Run: headless pygame with SDL's dummy video driver; simulated clock (each Clock.tick advances the game by its frame time, no real sleeping); random seed 0; keys injected as events and as key.get_pressed() state; no mouse input.
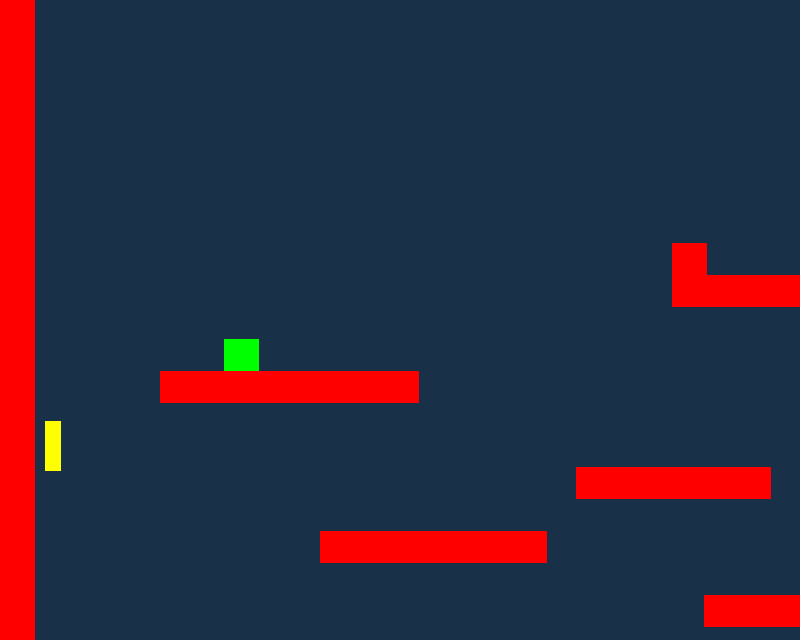
Frame 1 of 4 · flips 1–60 · no input
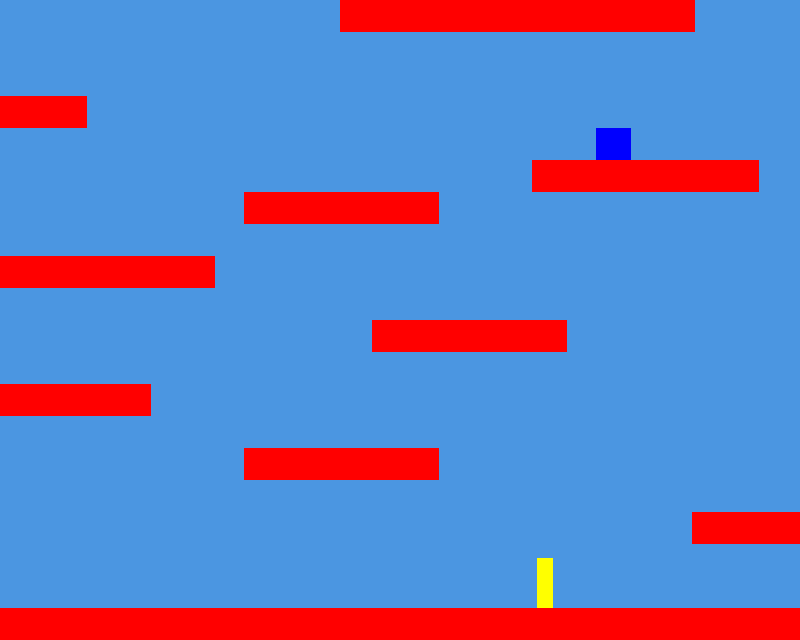
Frame 2 of 4 · flips 61–180 · tapped SPACE, RETURN · held RIGHT (→), D
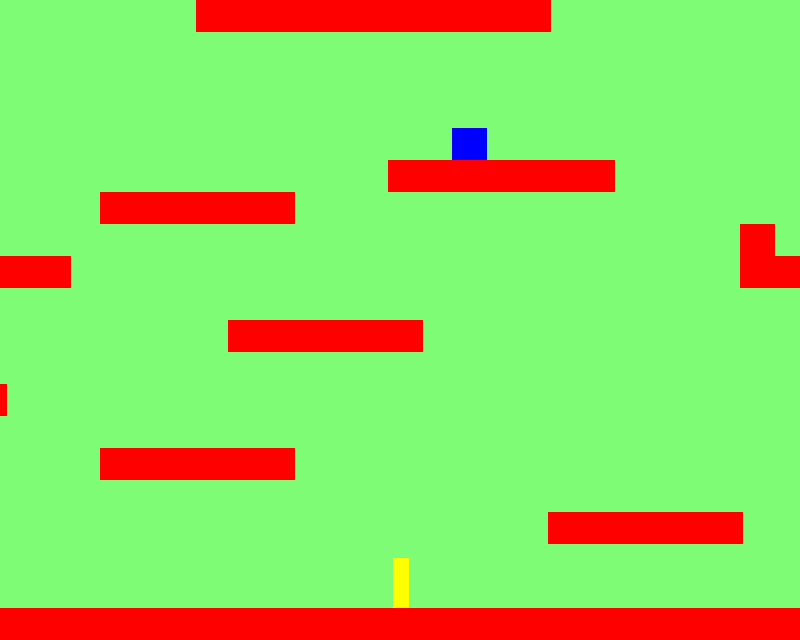
Frame 3 of 4 · flips 181–300 · held DOWN (↓), S
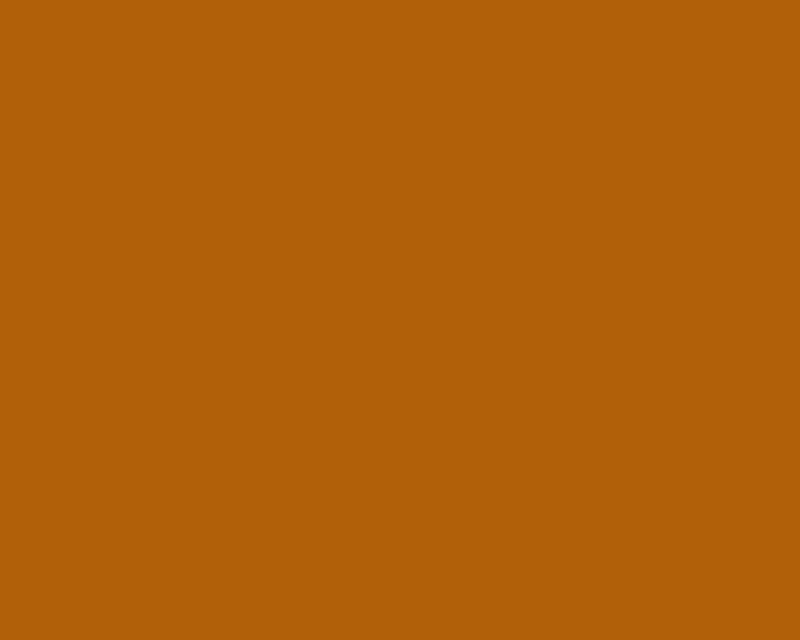
Frame 4 of 4 · flips 301–420 · held LEFT (←), A, UP (↑), W

The pygame program that drew these frames:

##########
#Pygame_Final_Project
#Graden_Rusk_and_Reid_Martin
#Dec_3_2021-Jan_2022
##########

#Import the needed features
import pygame
import random
from os import path

#Load image/sound files up
img_dir = path.join(path.dirname(__file__), 'Final_img')#Reid we have to make the same file on our respective computers.
snd_dir = path.join(path.dirname(__file__), 'Final_snd')

#Set Screen info
TILE_SIZE = 32
WIDTH = 800#we can change this later.
HEIGHT = 600
FPS = 60

# define colors
WHITE = (255, 255, 255)
BLACK = (0, 0, 0)
RED = (255, 0, 0)
GREEN = (0, 255, 0)
BLUE = (0, 0, 255)
YELLOW = (255, 255, 0)
color = WHITE

# Player properties
PLAYER_ACC = 0.65
PLAYER_FRICTION = -0.12
PLAYER_GRAV = 0.8
PLAYER_JUMP = 10
SCREEN_SIZE = pygame.Rect((0, 0, 800, 640))

#Screen colors
r = 0
b = 0
g = 0

bg = r, g, b

#Get Pygame all set to use.
pygame.init()
pygame.mixer.init()
screen = pygame.display.set_mode((WIDTH, HEIGHT))
pygame.display.set_caption("Regular Computer Classmates 2: Return Of Browser")
clock = pygame.time.Clock()
sprites = pygame.sprite.Group()
platform_sprites = pygame.sprite.Group()
all_sprites = pygame.sprite.Group()
vec = pygame.math.Vector2
camera = vec(0, 0)
time = 0

#Lists and other stuff
Levers_color = []
Levers = pygame.sprite.Group()
Levers_2 = pygame.sprite.Group()

class CameraAwareLayeredUpdates(pygame.sprite.LayeredUpdates):
    def __init__(self, target, world_size):
        super().__init__()
        self.target = target
        self.cam = pygame.Vector2(0, 0)
        self.world_size = world_size
        if self.target:
            self.add(target)

    def update(self, *args):
        super().update(*args)
        if self.target:
            x = -self.target.rect.center[0] + SCREEN_SIZE.width/2
            y = -self.target.rect.center[1] + SCREEN_SIZE.height/2
            self.cam += (pygame.Vector2((x, y)) - self.cam) * 0.05
            self.cam.x = max(-(self.world_size.width-SCREEN_SIZE.width), min(0, self.cam.x))
            self.cam.y = max(-(self.world_size.height-SCREEN_SIZE.height), min(0, self.cam.y))
    
    def draw(self, surface):
        spritedict = self.spritedict
        surface_blit = surface.blit
        dirty = self.lostsprites
        self.lostsprites = []
        dirty_append = dirty.append
        init_rect = self._init_rect
        for spr in self.sprites():
            rec = spritedict[spr]
            newrect = surface_blit(spr.image, spr.rect.move(self.cam))
            if rec is init_rect:
                dirty_append(newrect)
            else:
                if newrect.colliderect(rec):
                    dirty_append(newrect.union(rec))
                else:
                    dirty_append(newrect)
                    dirty_append(rec)
            spritedict[spr] = newrect
        return dirty
    
class Player_block(pygame.sprite.Sprite):
    def __init__(self, color, pos, *groups):
        super().__init__(*groups)
        self.image = pygame.Surface((16, 50))
        self.image.fill(YELLOW)
        self.rect = self.image.get_rect()
        self.rect.x = 45
        self.rect.y = 50

class Player(Player_block):
    def __init__(self, platforms, pos, *groups):
        super().__init__(WHITE, pos)
        self.vel = pygame.Vector2((0, 0))
        self.on_ground = False
        self.platforms = platforms
        self.levers = Levers
        self.levers_2 = Levers_2
        self.speed = 8
        self.jump_strength = 10
        self.last_update = pygame.time.get_ticks()
        
    def update(self, levers_color):
        pressed = pygame.key.get_pressed()
        up = pressed[pygame.K_UP]
        left = pressed[pygame.K_LEFT]
        right = pressed[pygame.K_RIGHT]
        running = pressed[pygame.K_SPACE]
        
        if up:
            # only jump if on the ground
            if self.on_ground: self.vel.y = -self.jump_strength
        if left:
            self.vel.x = -self.speed
        if right:
            self.vel.x = self.speed
        if running:
            self.vel.x *= 1.5
        if not self.on_ground:
            # only accelerate with gravity if in the air
            self.vel.y += .3
            # max falling speed
            if self.vel.y > 100: self.vel.y = 100
        if not(left or right):
            self.vel.x = 0
        # increment in x direction
        self.rect.left += self.vel.x
        # do x-axis collisions
        self.collide(self.vel.x, 0, self.platforms, self.levers, self.levers_2)
        # increment in y direction
        self.rect.top += self.vel.y
        # assuming that were in the air
        self.on_ground = False
        # do y-axis collisions
        self.collide(0, self.vel.y, self.platforms, self.levers, self.levers_2)
        #weird stuff
        
    def collide(self, xvel, yvel, platforms, levers, levers_2):
        for p in platforms:
            if pygame.sprite.collide_rect(self, p):
                if isinstance(p, ExitBlock):
                    pygame.event.post(pygame.event.Event(QUIT))
                if xvel > 0:
                    self.rect.right = p.rect.left
                if xvel < 0:
                    self.rect.left = p.rect.right
                if yvel > 0:
                    self.rect.bottom = p.rect.top
                    self.on_ground = True
                    self.vel.y = 0
                if yvel < 0:
                    self.rect.top = p.rect.bottom
        for L in Levers:
            if pygame.sprite.collide_rect(self, L):
                Levers_color.append("BLUE")
                if "BLUE" in Levers_color:
                    if 'GREEN' in Levers_color:
                        print("welcome to the final battle")
                        Levers_color.remove('BLUE')
                        Levers_color.remove('GREEN')
                    
        for R in Levers_2:
            if pygame.sprite.collide_rect(self, R):
                Levers_color.append("GREEN")
                if "BLUE" in Levers_color:
                    if 'GREEN' in Levers_color:
                        print("welcome to the final battle")
                        Levers_color.remove('BLUE')
                        Levers_color.remove('GREEN')

def main(Levers_color, bg, time, r, g, b):
    pygame.init()
    screen = pygame.display.set_mode(SCREEN_SIZE.size)
    pygame.display.set_caption("Use arrows to move!")
    timer = pygame.time.Clock()

    level = [
        "PPPPPPPPPPPPPPPPPPPPPPPPPPPPPPPPPPPPPPPPPPPPPPPPPPPPPPPPPPPPPPPPPPPPPPPPPPPPPPPPPPPPPPPPPPPPPPPPPP",
        "P                                                P                                               P",
        "P                                                P                                               P",
        "P                                                P                                               P",
        "P                                                P                                               P",
        "P                                                P                                               P",
        "P                                                P                                               P",
        "P                                                P                                               P",
        "P                                                P                                               P",
        "P                    P         P                 P                                               P",
        "P                    PPPPPPPPPPP                 P                                               P",
        "P                                                P                                               P",
        "P      K                                         P                                               P",
        "P    PPPPPPPP                                    P                                               P",
        "P                            L                   P                                               P",
        "P                          PPPPPPP               P                                               P",
        "P                 PPPPPP                         P                                               P",
        "P                                     P      P   P                                               P",
        "P         PPPPPPP                     PPPPPPPP   P                                               P",
        "P                                                P                                               P",
        "P                     PPPPPP                     P                                               P",
        "P                                                P                                               P",
        "P      PPPPPPPP                                  P                                               P",
        "P                                                P                                               P",
        "P                 PPPPPP                         P                                               P",
        "P                                                P                                               P",
        "P                               PPPPPP                                                           P",
        "P                                                                                                P",
        "P                                                                                                P",
        "PPPPPPPPPPPPPPPPPPPPPPPPPPPPPPPPPPPPPPPPPPPPPPPPPPPPPPPPPPPPPPPPPPPPPPPPPPPPPPPPPPPPPPPPPPPPPPPPPP",]

    
    platforms = pygame.sprite.Group()
    player = Player(platforms, (TILE_SIZE, TILE_SIZE))
    level_width  = len(level[0])*TILE_SIZE
    level_height = len(level)*TILE_SIZE
    entities = CameraAwareLayeredUpdates(player, pygame.Rect(0, 0, level_width, level_height))
#     hit = pygame.sprite.spritecollide(player, platform_sprites, False)
#     if hit:
#         player.on_ground = True
    # build the level
    x = y = 0
    for row in level:
        for col in row:
            if col == "P":
                Platform((x, y), platforms, entities)
            if col == "L":
                Lever((x, y), Levers, entities)
            if col == "W":
                print(x, y)
                Wall((x, y), platforms, entities)
            if col == "K":
                Lever_2((x, y), Levers_2, entities)
            if col == "E":
                ExitBlock((x, y), platforms, entities)
            x += TILE_SIZE
        y += TILE_SIZE
        x = 0
    
    while 1:
        for e in pygame.event.get():
            if e.type == pygame.QUIT: 
                return
        screen.fill(bg)
        clock.tick(FPS)
        if pygame.time.get_ticks() - time > 200:
            time = pygame.time.get_ticks()
            r = r + 3
            g = g + 6
            b = b + 9
        
            if r >= 255:
                r = 0
            if g >= 255:
                g = 0
            if b >= 255:
                b = 0
                
            bg = r,g,b
#        print(bg)
            pygame.display.update()
            clock.tick(FPS)
        entities.update(Levers_color)
        entities.draw(screen)
        pygame.display.update()
        timer.tick(60)
        
class Platform(Player_block):
    def __init__(self, pos, *groups):
        super().__init__((RED), pos, *groups)
        self.image = pygame.Surface((35, 32))
        self.image.fill(RED)
        self.rect = self.image.get_rect(topleft=pos)
        
class Lever(Player_block):
    def __init__(self, pos, *groups):
        super().__init__((BLUE), pos, *groups)
        self.image = pygame.Surface((35, 32))
        print(Levers_color)
        self.image.fill(BLUE)
        #self.Levers = Levers
        self.rect = self.image.get_rect(topleft=pos)

class Lever_2(Player_block):
    def __init__(self, pos, *groups):
        super().__init__((GREEN), pos, *groups)
        self.image = pygame.Surface((35, 32))
        print(Levers_color)
        self.image.fill(GREEN)
        #self.Levers = Levers
        self.rect = self.image.get_rect(topleft=pos)
        
class Wall(Player_block):
    def __init__(self, pos, *groups):
        super().__init__((RED), pos, *groups)
        self.image = pygame.Surface((35, 32))
        self.image.fill(GREEN)
        self.rect = self.image.get_rect(topleft=pos)

class ExitBlock(Player_block):
    def __init__(self, pos, *groups):
        super().__init__(Color("#0033FF"), pos, *groups)

# player =  Player(sprites, (TILE_SIZE, TILE_SIZE))
#all_sprites.add(player)
running = True
game_over = True
while running:
    clock.tick(FPS)
    for event in pygame.event.get():
        if event.type == pygame.QUIT:
            running = False
    main(Levers_color, bg, time, r, b, g)
    
#So far by this first update I have made the movement work the way I want to so far by making it able to move side to side with
#acceleration and deacceleration. it also has a jump feature like a parabola
#that goes up and down at varying speeds. next I have to work on making it work on platforms other than the ground, like a cliff.
